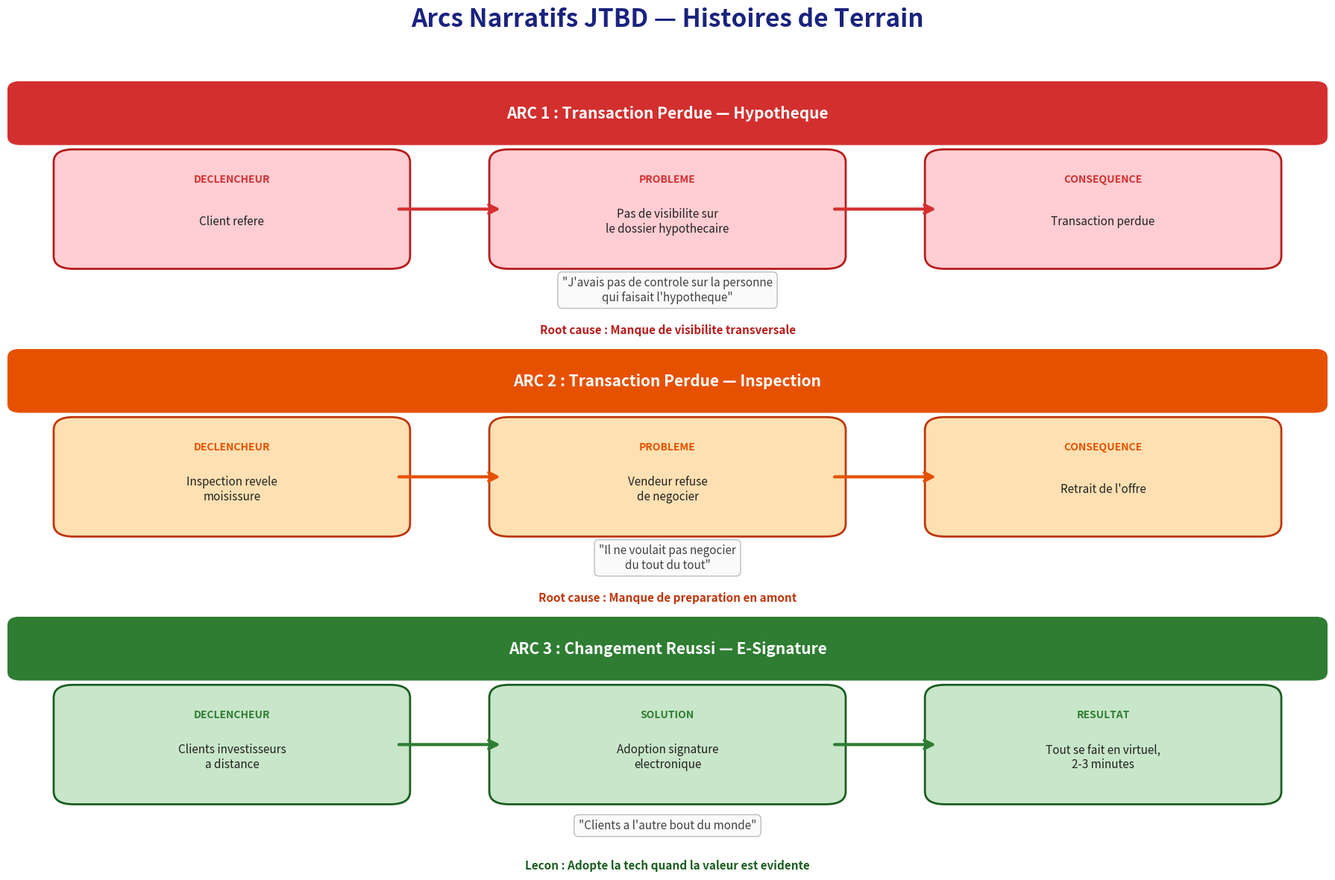

Reproduce this figure in Python. (Note: this script raises an exception after producing the figure.)
import matplotlib
matplotlib.use('Agg')
import matplotlib.pyplot as plt
from matplotlib.patches import FancyBboxPatch

fig, axes = plt.subplots(3, 1, figsize=(18, 12))
fig.suptitle("Arcs Narratifs JTBD — Histoires de Terrain", fontsize=24, fontweight='bold',
             color='#1A237E', y=0.98)

arcs = [
    {
        "title": "ARC 1 : Transaction Perdue — Hypotheque",
        "color": "#D32F2F", "light": "#FFCDD2", "border": "#B71C1C",
        "steps": [
            ("DECLENCHEUR", "Client refere"),
            ("PROBLEME", "Pas de visibilite sur\nle dossier hypothecaire"),
            ("CONSEQUENCE", "Transaction perdue"),
        ],
        "verbatim": '"J\'avais pas de controle sur la personne\nqui faisait l\'hypotheque"',
        "root": "Root cause : Manque de visibilite transversale",
    },
    {
        "title": "ARC 2 : Transaction Perdue — Inspection",
        "color": "#E65100", "light": "#FFE0B2", "border": "#BF360C",
        "steps": [
            ("DECLENCHEUR", "Inspection revele\nmoisissure"),
            ("PROBLEME", "Vendeur refuse\nde negocier"),
            ("CONSEQUENCE", "Retrait de l'offre"),
        ],
        "verbatim": '"Il ne voulait pas negocier\ndu tout du tout"',
        "root": "Root cause : Manque de preparation en amont",
    },
    {
        "title": "ARC 3 : Changement Reussi — E-Signature",
        "color": "#2E7D32", "light": "#C8E6C9", "border": "#1B5E20",
        "steps": [
            ("DECLENCHEUR", "Clients investisseurs\na distance"),
            ("SOLUTION", "Adoption signature\nelectronique"),
            ("RESULTAT", "Tout se fait en virtuel,\n2-3 minutes"),
        ],
        "verbatim": '"Clients a l\'autre bout du monde"',
        "root": "Lecon : Adopte la tech quand la valeur est evidente",
    },
]

for idx, (ax, arc) in enumerate(zip(axes, arcs)):
    ax.set_xlim(0, 10)
    ax.set_ylim(0, 3)
    ax.axis('off')

    # Title bar
    title_box = FancyBboxPatch((0.1, 2.35), 9.8, 0.55, boxstyle="round,pad=0.1",
                                facecolor=arc["color"], edgecolor='none')
    ax.add_patch(title_box)
    ax.text(5, 2.62, arc["title"], ha='center', va='center',
            fontsize=15, fontweight='bold', color='white')

    # Step boxes
    box_width = 2.4
    box_height = 1.1
    x_positions = [0.5, 3.8, 7.1]

    for j, (step_label, step_text) in enumerate(arc["steps"]):
        x = x_positions[j]
        box = FancyBboxPatch((x, 0.95), box_width, box_height,
                              boxstyle="round,pad=0.15",
                              facecolor=arc["light"], edgecolor=arc["border"], linewidth=2)
        ax.add_patch(box)
        ax.text(x + box_width/2, 1.85, step_label, ha='center', va='center',
                fontsize=10, fontweight='bold', color=arc["color"])
        ax.text(x + box_width/2, 1.35, step_text, ha='center', va='center',
                fontsize=11, color='#212121')

        # Arrows between boxes
        if j < 2:
            ax.annotate('', xy=(x_positions[j+1] - 0.05, 1.5),
                        xytext=(x + box_width + 0.05, 1.5),
                        arrowprops=dict(arrowstyle='->', color=arc["color"],
                                       lw=3, mutation_scale=20))

    # Verbatim
    ax.text(5, 0.55, arc["verbatim"], ha='center', va='center',
            fontsize=11, style='italic', color='#424242',
            bbox=dict(boxstyle='round,pad=0.4', facecolor='#FAFAFA',
                      edgecolor='#BDBDBD', linewidth=1))

    # Root cause / lecon
    ax.text(5, 0.08, arc["root"], ha='center', va='center',
            fontsize=11, fontweight='bold', color=arc["border"])

plt.tight_layout(rect=[0, 0, 1, 0.95])
fig.savefig('/Users/Eliot_1/CascadeProjects/_bmad-output/atelier_courtier_resultats/08_arcs_narratifs_jtbd.png',
            dpi=150, bbox_inches='tight', facecolor='white')
plt.close()
print("OK: 08_arcs_narratifs_jtbd.png")
